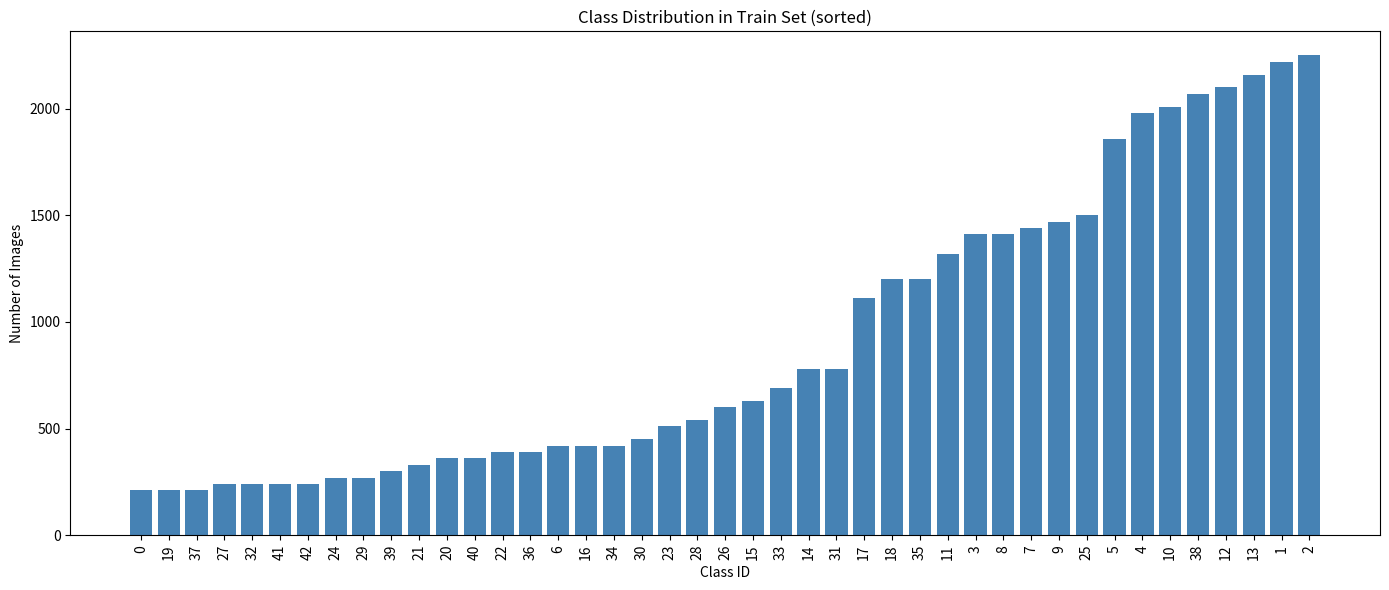

Recreate this plot in Python.
import matplotlib.pyplot as plt  # for plotting the chart

class_counts = {  # put your values here (from earlier count script output)
# obtained from running the count_class.py script
# result is stored in Train/result.md
    0: 210, 1: 2220, 2: 2250, 3: 1410, 4: 1980, 5: 1860, 6: 420, 7: 1440,
    8: 1410, 9: 1470, 10: 2010, 11: 1320, 12: 2100, 13: 2160, 14: 780,
    15: 630, 16: 420, 17: 1110, 18: 1200, 19: 210, 20: 360, 21: 330,
    22: 390, 23: 510, 24: 270, 25: 1500, 26: 600, 27: 240, 28: 540,
    29: 270, 30: 450, 31: 780, 32: 240, 33: 689, 34: 420, 35: 1200,
    36: 390, 37: 210, 38: 2070, 39: 300, 40: 360, 41: 240, 42: 240
}

sorted_items = sorted(class_counts.items(), key=lambda x: x[1])  # sort by count, smallest to largest
classes = [str(item[0]) for item in sorted_items]  # extract class IDs
counts = [item[1] for item in sorted_items]  # extract counts

plt.figure(figsize=(14, 6))  # set figure size for readability
plt.bar(classes, counts, color='steelblue')  # draw bar chart
plt.xlabel("Class ID")  # label x-axis
plt.ylabel("Number of Images")  # label y-axis
plt.title("Class Distribution in Train Set (sorted)")  # chart title
plt.xticks(rotation=90)  # rotate x labels to avoid overlap
plt.tight_layout()  # fix spacing
plt.savefig("class_distribution.png")  # save chart as image file
plt.show()  # display chart
